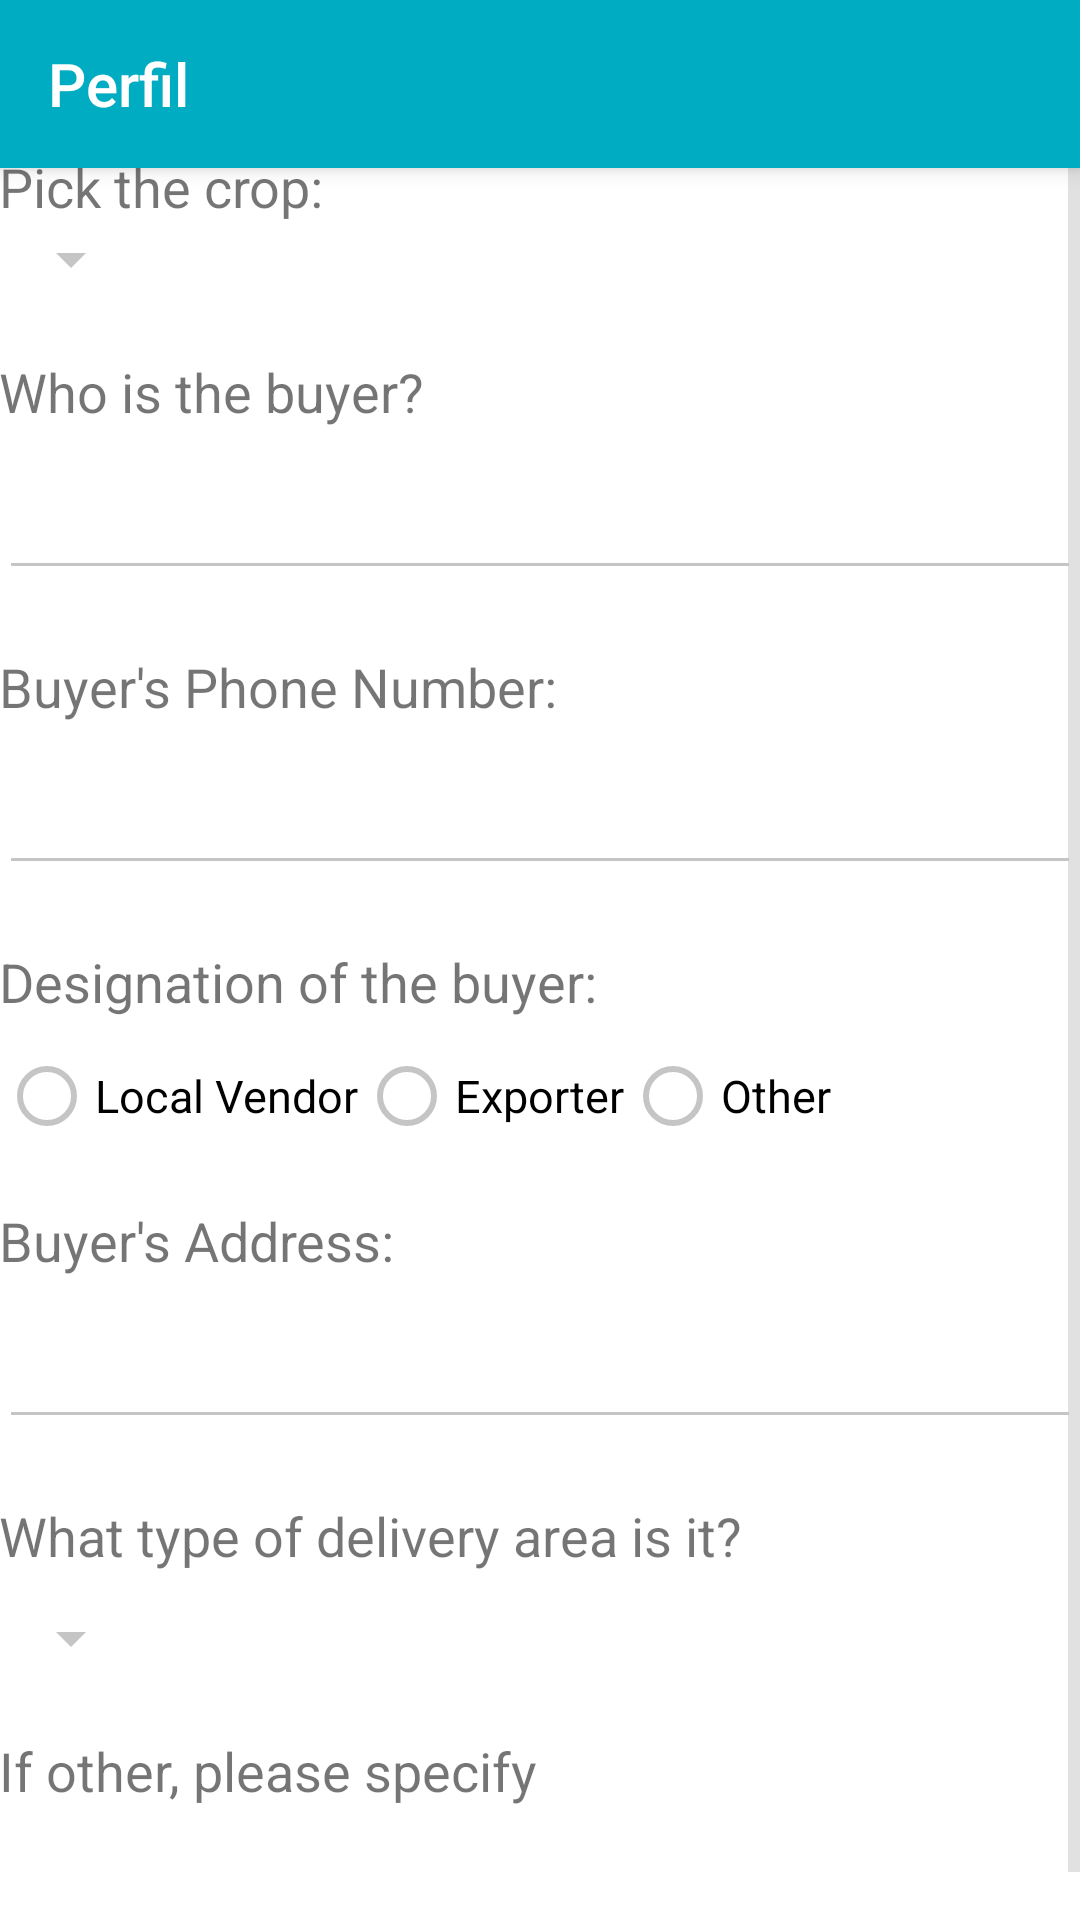

Reconstruct the res/layout file that produces this screen, plus the resources it refers to.
<!-- AndroidManifest.xml: activity theme AppTheme.NoActionBar -->
<!-- res/layout/activity_delivery.xml -->
<?xml version="1.0" encoding="utf-8"?>
<android.support.design.widget.CoordinatorLayout
    xmlns:android="http://schemas.android.com/apk/res/android"
    xmlns:tools="http://schemas.android.com/tools"
    android:id="@+id/activity_delivery"
    android:fitsSystemWindows="true"
    android:background="@color/Turquoise"
    android:layout_width="match_parent"
    android:layout_height="match_parent"
    tools:context="com.example.prateekjoshi.agri_app.DeliveryActivity">

    <include
        android:id="@+id/activity_delivery_toolbar"
        layout="@layout/profile_toolbar"/>

    <ScrollView
        android:layout_width="match_parent"
        android:layout_height="match_parent"
        android:background="@color/white">

        <RelativeLayout
            android:layout_width="match_parent"
            android:layout_height="match_parent"
            android:paddingBottom="@dimen/activity_vertical_margin"
            android:paddingLeft="@dimen/activity_horizontal_margin"
            android:paddingRight="@dimen/activity_horizontal_margin"
            android:paddingTop="@dimen/activity_vertical_margin"
            android:background="@color/white">

            <TextView
                android:layout_width="wrap_content"
                android:layout_height="wrap_content"
                android:id="@+id/delivery_title_textview"
                android:text="Pick the crop:"
                android:layout_marginTop="50dp"
                android:textSize="18sp"/>
            <Spinner
                android:layout_width="wrap_content"
                android:layout_height="wrap_content"
                android:layout_below="@+id/delivery_title_textview"
                android:id="@+id/delivery_crop_spinner"/>

            <TextView
                android:layout_width="wrap_content"
                android:layout_height="wrap_content"
                android:layout_below="@+id/delivery_crop_spinner"
                android:layout_marginTop="20dp"
                android:id="@+id/delivery_buyer_textview"
                android:text="Who is the buyer?"
                android:textSize="18sp"/>

            <android.support.design.widget.TextInputEditText
                android:layout_width="match_parent"
                android:layout_height="wrap_content"
                android:layout_below="@+id/delivery_buyer_textview"
                android:id="@+id/delivery_buyer_edittext"
                android:textSize="20dp"
                android:layout_marginTop="10dp"
                android:inputType="text"
                android:maxLines="1"/>
            <TextView
                android:layout_width="wrap_content"
                android:layout_height="wrap_content"
                android:layout_below="@+id/delivery_buyer_edittext"
                android:layout_marginTop="20dp"
                android:id="@+id/delivery_phone_textview"
                android:text="Buyer's Phone Number:"
                android:textSize="18sp"/>

            <android.support.design.widget.TextInputEditText
                android:layout_width="match_parent"
                android:layout_height="wrap_content"
                android:layout_below="@+id/delivery_phone_textview"
                android:id="@+id/delivery_phone_edittext"
                android:textSize="20dp"
                android:layout_marginTop="10dp"
                android:inputType="number"
                android:maxLines="1"/>
            <TextView
                android:layout_width="wrap_content"
                android:layout_height="wrap_content"
                android:layout_below="@id/delivery_phone_edittext"
                android:layout_marginTop="20dp"
                android:id="@+id/delivery_desig_textview"
                android:text="Designation of the buyer:"
                android:textSize="18sp"/>

            <RadioGroup
                android:layout_width="fill_parent"
                android:layout_height="wrap_content"
                android:orientation="horizontal"
                android:layout_below="@+id/delivery_desig_textview"
                android:id="@+id/delivery_desig_radiogrp"
                android:layout_marginTop="10dp">
                <RadioButton
                    android:layout_width="wrap_content"
                    android:layout_height="wrap_content"
                    android:text="Local Vendor"
                    android:textSize="15dp"
                    android:id="@+id/delivery_desig_radiobtnlocal" />
                <RadioButton
                    android:layout_width="wrap_content"
                    android:layout_height="wrap_content"
                    android:text="Exporter"
                    android:textSize="15dp"
                    android:id="@+id/delivery_desig_radiobtnexport"/>
                <RadioButton
                    android:layout_width="wrap_content"
                    android:layout_height="wrap_content"
                    android:text="Other"
                    android:textSize="15dp"
                    android:id="@+id/delivery_desig_radiobtnother"/>
            </RadioGroup>

            <TextView
                android:layout_width="wrap_content"
                android:layout_height="wrap_content"
                android:layout_below="@+id/delivery_desig_radiogrp"
                android:layout_marginTop="20dp"
                android:id="@+id/delivery_address_textview"
                android:text="Buyer's Address:"
                android:textSize="18sp"/>

            <android.support.design.widget.TextInputEditText
                android:layout_width="match_parent"
                android:layout_height="wrap_content"
                android:layout_below="@+id/delivery_address_textview"
                android:id="@+id/delivery_address_edittext"
                android:textSize="20dp"
                android:layout_marginTop="10dp"/>

            <TextView
                android:layout_width="wrap_content"
                android:layout_height="wrap_content"
                android:layout_below="@+id/delivery_address_edittext"
                android:layout_marginTop="20dp"
                android:id="@+id/delivery_location_textview"
                android:text="What type of delivery area is it?"
                android:textSize="18sp"/>

            <Spinner
                android:id="@+id/delivery_location_spinner"
                android:layout_below="@+id/delivery_location_textview"
                android:layout_marginTop="10dp"
                android:layout_width="wrap_content"
                android:layout_height="wrap_content"/>
            <TextView
                android:layout_width="wrap_content"
                android:layout_height="wrap_content"
                android:layout_below="@+id/delivery_location_spinner"
                android:id="@+id/delivery_otherlocation_textview"
                android:layout_marginTop="20dp"
                android:text="If other, please specify"
                android:textSize="18sp"/>

            <android.support.design.widget.TextInputEditText
                android:layout_width="match_parent"
                android:layout_height="wrap_content"
                android:layout_below="@id/delivery_otherlocation_textview"
                android:id="@+id/delivery_otherlocation_edittext"
                android:textSize="20dp"
                android:layout_marginTop="10dp"/>


        </RelativeLayout>
    </ScrollView>

</android.support.design.widget.CoordinatorLayout>
<!-- res/layout/profile_toolbar.xml (included above) -->
<?xml version="1.0" encoding="utf-8"?>
<android.support.v7.widget.Toolbar
    xmlns:android="http://schemas.android.com/apk/res/android"
    android:layout_width="match_parent"
    android:layout_height="wrap_content"
    android:background="@color/Turquoise"
    android:titleTextColor="@color/white"
    android:title="@string/eprofile_title"
    android:elevation="4dp"/>
<!-- resources referenced by this layout -->
<resources>
  <color name="Turquoise">#00ACC1</color>
  <color name="white">#FFFFFF</color>
  <string name="eprofile_title">Perfil</string>
  <style name="AppTheme.NoActionBar">
          <item name="windowActionBar">false</item>
          <item name="windowNoTitle">true</item>
          <item name="colorControlNormal">#c5c5c5</item>
          <item name="colorControlActivated">@color/gray</item>
          <item name="colorControlHighlight">@color/colorAccent</item>
      </style>
  <color name="gray">#9E9E9E</color>
  <color name="colorAccent">#00ACC1</color>
</resources>
